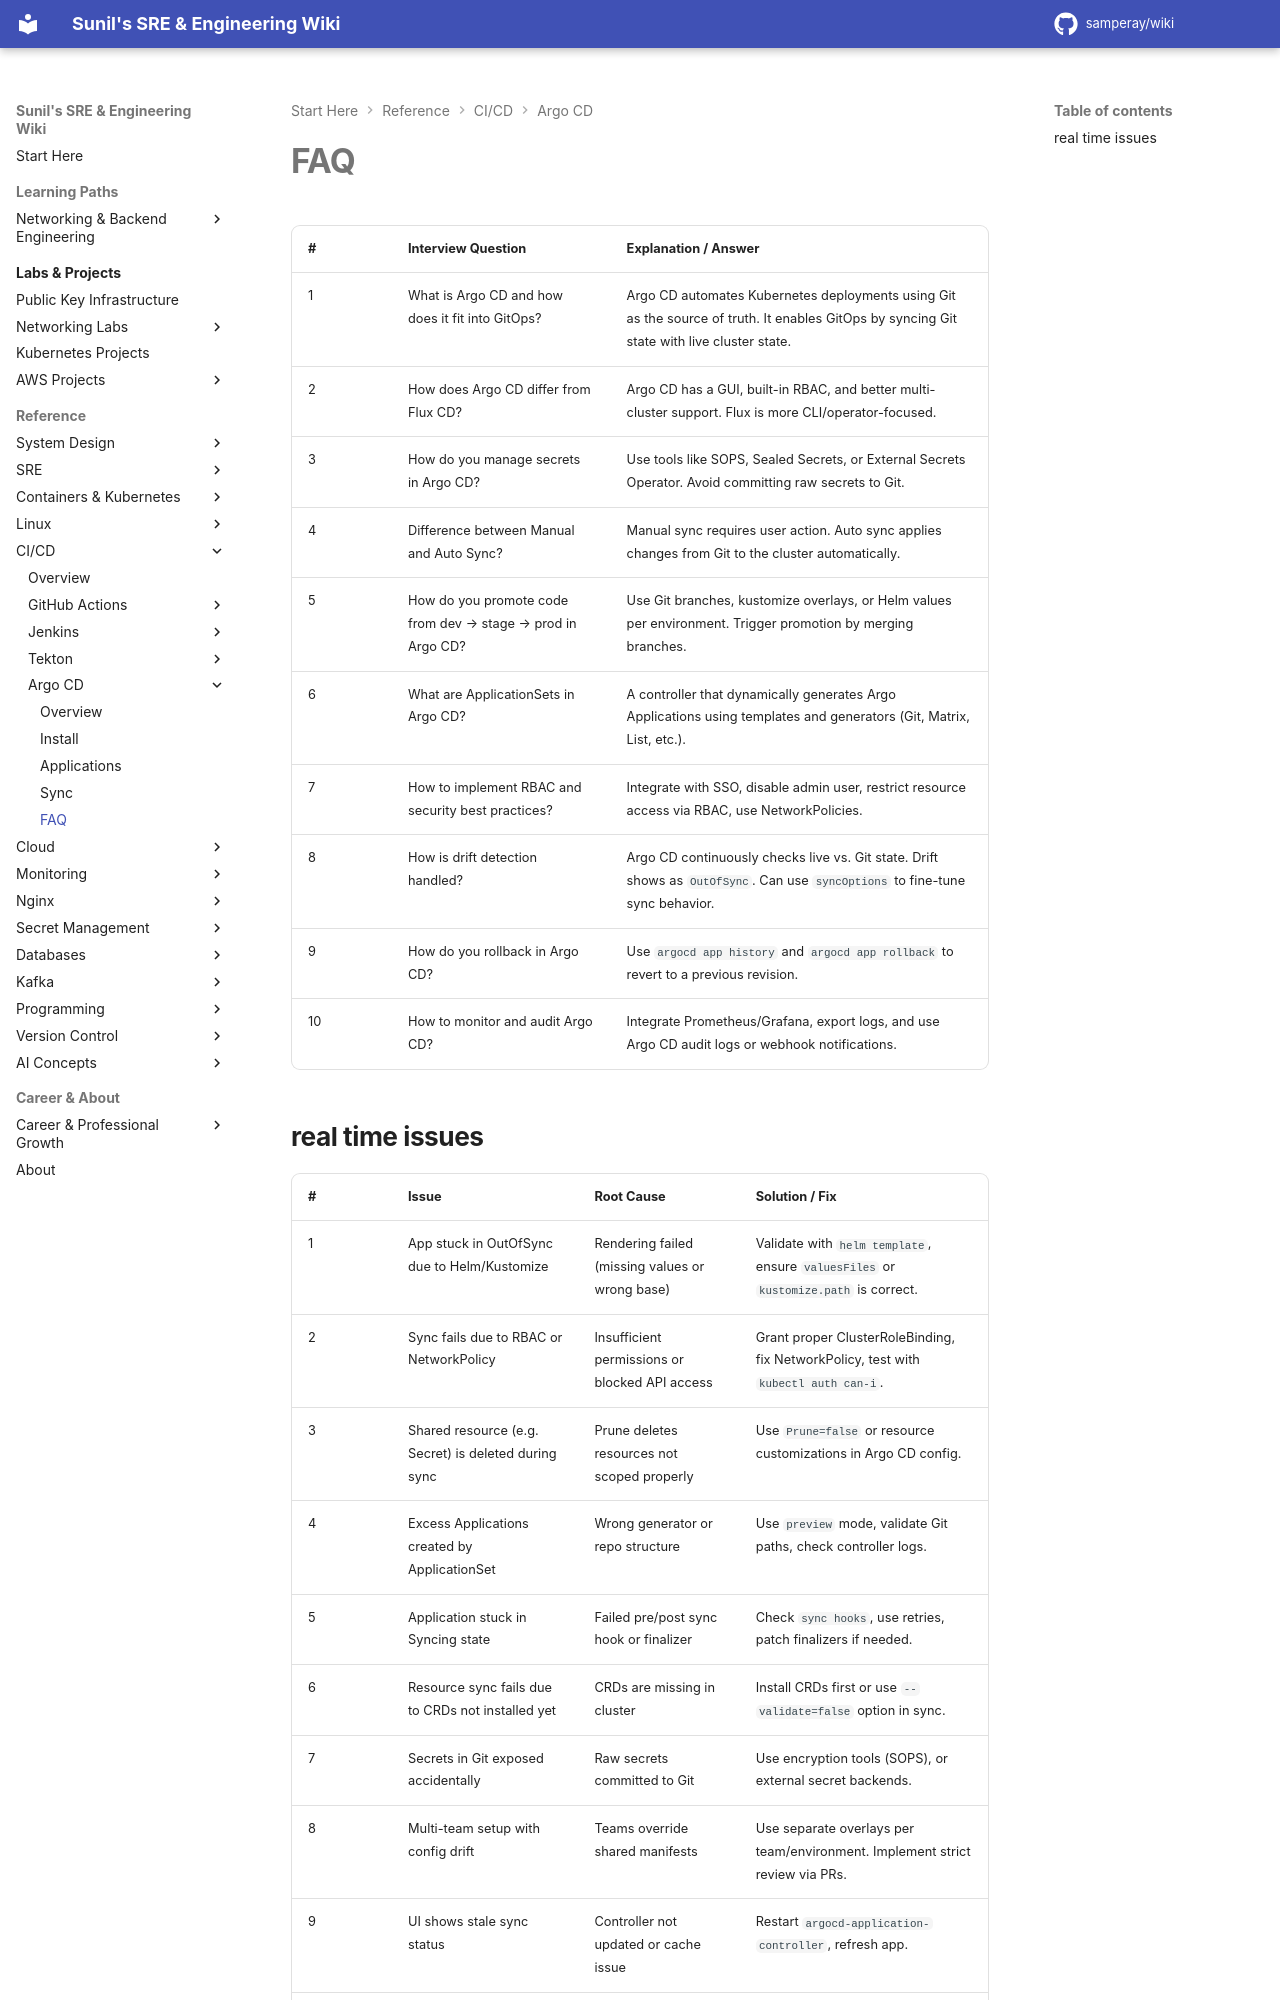

repository: samperay/wiki · page: cicd/argocd/faq/index.html · generator: mkdocs



| # | Interview Question | Explanation / Answer |
|---|--------------------|-----------------------|
| 1 | What is Argo CD and how does it fit into GitOps? | Argo CD automates Kubernetes deployments using Git as the source of truth. It enables GitOps by syncing Git state with live cluster state. |
| 2 | How does Argo CD differ from Flux CD? | Argo CD has a GUI, built-in RBAC, and better multi-cluster support. Flux is more CLI/operator-focused. |
| 3 | How do you manage secrets in Argo CD? | Use tools like SOPS, Sealed Secrets, or External Secrets Operator. Avoid committing raw secrets to Git. |
| 4 | Difference between Manual and Auto Sync? | Manual sync requires user action. Auto sync applies changes from Git to the cluster automatically. |
| 5 | How do you promote code from dev → stage → prod in Argo CD? | Use Git branches, kustomize overlays, or Helm values per environment. Trigger promotion by merging branches. |
| 6 | What are ApplicationSets in Argo CD? | A controller that dynamically generates Argo Applications using templates and generators (Git, Matrix, List, etc.). |
| 7 | How to implement RBAC and security best practices? | Integrate with SSO, disable admin user, restrict resource access via RBAC, use NetworkPolicies. |
| 8 | How is drift detection handled? | Argo CD continuously checks live vs. Git state. Drift shows as `OutOfSync`. Can use `syncOptions` to fine-tune sync behavior. |
| 9 | How do you rollback in Argo CD? | Use `argocd app history` and `argocd app rollback` to revert to a previous revision. |
| 10 | How to monitor and audit Argo CD? | Integrate Prometheus/Grafana, export logs, and use Argo CD audit logs or webhook notifications. |
